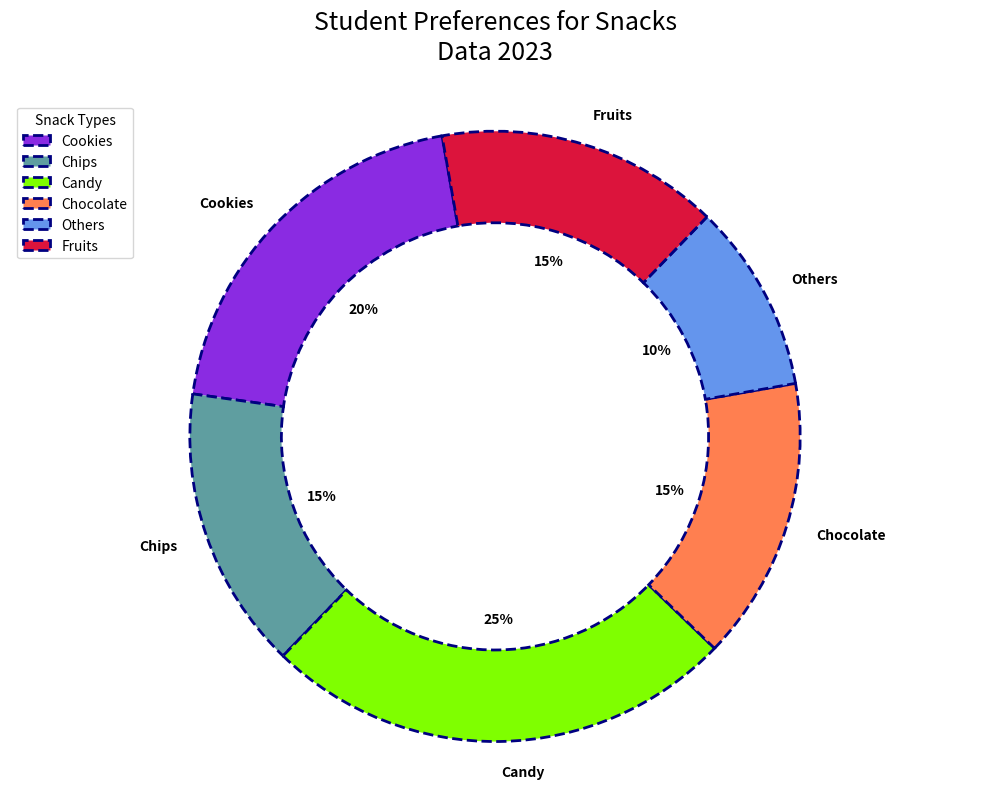

Recreate this plot in Python.
import matplotlib.pyplot as plt

snack_types = ['Cookies', 'Chips', 'Candy', 'Chocolate', 'Others', 'Fruits']
preferences = [20, 15, 25, 15, 10, 15]

# Updated colors to offer a new set
new_colors = ['#8A2BE2', '#5F9EA0', '#7FFF00', '#FF7F50', '#6495ED', '#DC143C']

fig, ax = plt.subplots(figsize=(10, 8))
wedges, texts, autotexts = ax.pie(
    preferences, 
    labels=snack_types, 
    autopct='%1.0f%%', 
    startangle=100,  
    colors=new_colors, 
    wedgeprops=dict(width=0.3, edgecolor='navy', linewidth=2, linestyle='--'),
    textprops=dict(color="black", fontsize=10, weight="semibold")
)

plt.title('Student Preferences for Snacks\nData 2023', fontsize=18, fontstyle='italic', pad=30)
plt.legend(wedges, snack_types, title="Snack Types", loc="upper left", fontsize=10)
plt.axis('equal')
plt.tight_layout()
plt.show()
